Run: headless pygame with SDL's dummy video driver; simulated clock (each Clock.tick advances the game by its frame time, no real sleeping); random seed 0; keys injected as events and as key.get_pressed() state; mouse plan: one left click at the window centre at the start of phase 2, then a move to the lower-right quarter at the start of phase 3.
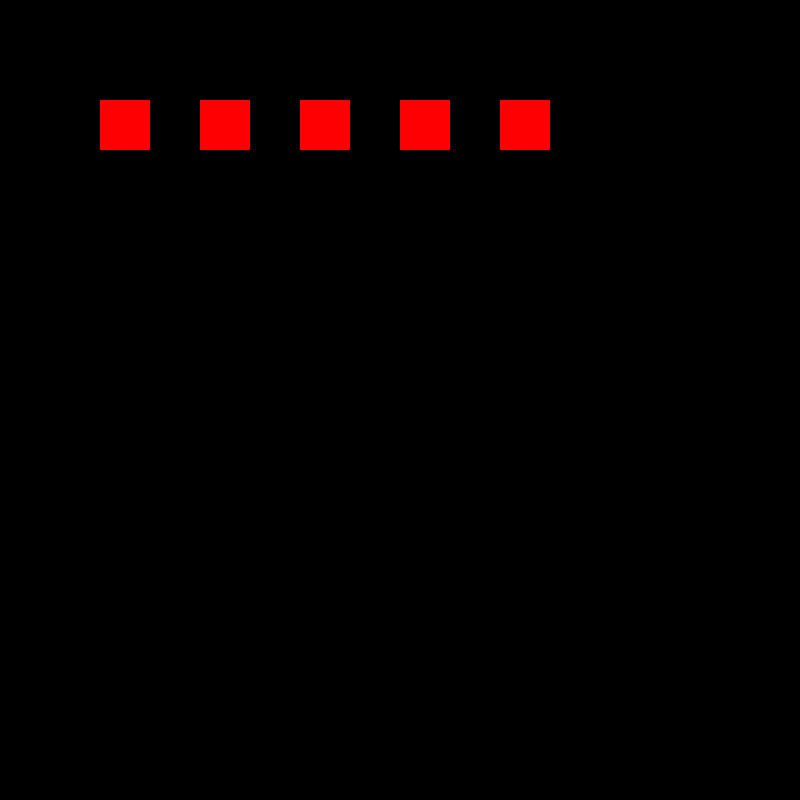
Frame 1 of 4 · flips 1–60 · no input
Frame 2 of 4 · flips 61–180 · clicked the window centre · tapped SPACE, RETURN · held RIGHT (→), D · screen unchanged from frame 1, image omitted
Frame 3 of 4 · flips 181–300 · moved the mouse to the lower-right quarter · held DOWN (↓), S · screen unchanged from frame 2, image omitted
Frame 4 of 4 · flips 301–420 · held LEFT (←), A, UP (↑), W · screen unchanged from frame 3, image omitted

The pygame program that drew these frames:

import pygame

class EventHandler:
  def __init__(self):
    self.handlers = {}

  def subscribe(self, event_type, method):
    if event_type not in self.handlers:
      self.handlers[event_type] = []
    self.handlers[event_type].append(method)

  def unsubscribe(self, event_type, method):
    if event_type not in self.handlers:
      return
    self.handlers[event_type].remove(method)

  def check_events(self):
    for event in pygame.event.get():
      if event.type == pygame.QUIT:
        return False
      if not event.type in self.handlers:
        continue
      for handler in self.handlers[event.type]:
        handler(event)
    return True

class Movable:
  def __init__(self, rect, eventhandler):
    self.rect = rect
    self.dragging = False
    self.event_handler = eventhandler
    self.event_handler.subscribe(pygame.MOUSEBUTTONDOWN, self.on_mouse_down)

  def on_mouse_down(self, event):
    if self.rect.collidepoint(event.pos):
      self.dragging = True
      self.event_handler.subscribe(pygame.MOUSEMOTION, self.mousemove)
      self.event_handler.subscribe(pygame.MOUSEBUTTONUP, self.on_mouse_up)
      self.event_handler.unsubscribe(pygame.MOUSEBUTTONDOWN, self.on_mouse_down)

  def mousemove(self, event):
    if not self.dragging:
      return
    self.rect.x += event.rel[0]
    self.rect.y += event.rel[1]

  def on_mouse_up(self, event):
    self.dragging = False
    self.event_handler.subscribe(pygame.MOUSEBUTTONDOWN, self.on_mouse_down)
    self.event_handler.unsubscribe(pygame.MOUSEMOTION, self.mousemove)
    self.event_handler.unsubscribe(pygame.MOUSEBUTTONUP, self.on_mouse_up)

  def draw(self, surface):
    color = (255, 0, 0)
    if self.dragging:
      color = (0, 255, 255)
    surface.fill(color, self.rect)

class Game:
  def __init__(self):
    pygame.init()
    self.screen = pygame.display.set_mode((800,800))
    self.ev = EventHandler()
    self.movables = []
    for x in range(100, 600, 100):
      self.movables.append(Movable(pygame.Rect(x, 100, 50, 50), self.ev))

  def mainloop(self):
    if not self.ev.check_events():
      return False
    self.screen.fill((0,0,0))
    for m in self.movables:
      m.draw(self.screen)
    pygame.display.update()
    return True

if __name__ == "__main__":
  g = Game()
  while g.mainloop():
    pass
